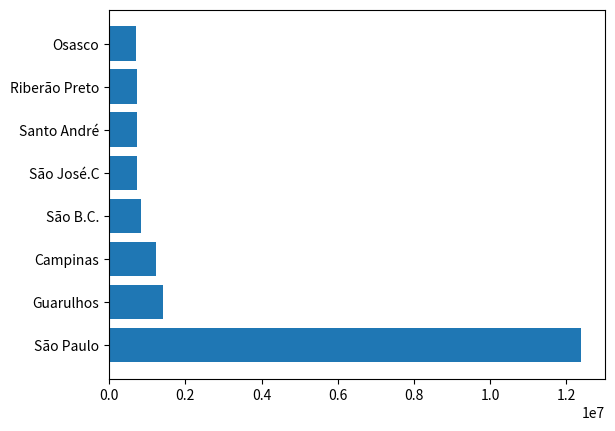

Python code for this plot: (Note: this script raises an exception after producing the figure.)
import matplotlib.pyplot as plt

cidades = ["São Paulo","Guarulhos","Campinas","São B.C.", "São José.C","Santo André","Riberão Preto","Osasco"]
habitantes = [12396372,1404694,1223237,849874,737310,723889,720116,701428]

plt.barh(cidades,habitantes)
plt.savefig("/usr/share/nginx/html/grafico.png")
plt.show()

html = """
<html>
<body>
        <img src=grafico.png>
</body>
</html>
"""

f = open('/usr/share/nginx/html/grafico.html', 'w')
f.write(html)
f.close()
